Run: headless pygame with SDL's dummy video driver; simulated clock (each Clock.tick advances the game by its frame time, no real sleeping); random seed 0; keys injected as events and as key.get_pressed() state; no mouse input.
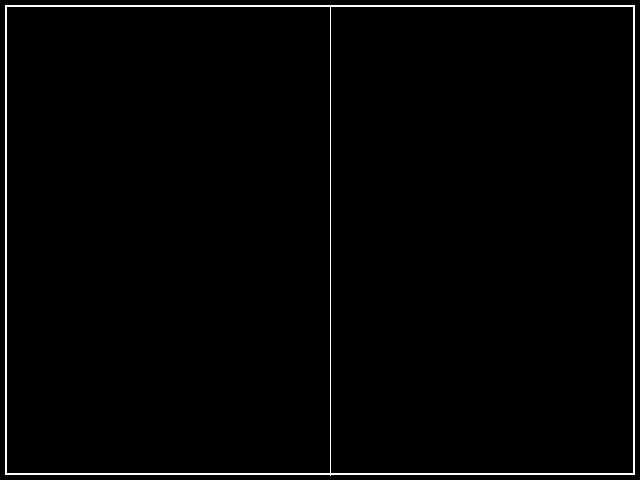
Frame 1 of 4 · flips 1–60 · no input
Frame 2 of 4 · flips 61–180 · tapped SPACE, RETURN · held RIGHT (→), D · screen unchanged from frame 1, image omitted
Frame 3 of 4 · flips 181–300 · held DOWN (↓), S · screen unchanged from frame 2, image omitted
Frame 4 of 4 · flips 301–420 · held LEFT (←), A, UP (↑), W · screen unchanged from frame 3, image omitted

The pygame program that drew these frames:

import pygame
from pygame.locals import *
from sys import exit
import random

pygame.init()

screen=pygame.display.set_mode((640,480),0,32)
pygame.display.set_caption("Pong Pong!")

#Creating a ball and background.
back = pygame.Surface((640,480))
background = back.convert()
background.fill((0,0,0))


#clock and font objects
clock = pygame.time.Clock()
font = pygame.font.SysFont("calibri",40)

while True:
    
    for event in pygame.event.get():
        if event.type == QUIT:
            exit()
        
    
    screen.blit(background,(0,0))
    frame = pygame.draw.rect(screen,(255,255,255),Rect((5,5),(630,470)),2)
    middle_line = pygame.draw.aaline(screen,(255,255,255),(330,5),(330,475))
    
    pygame.display.update()
